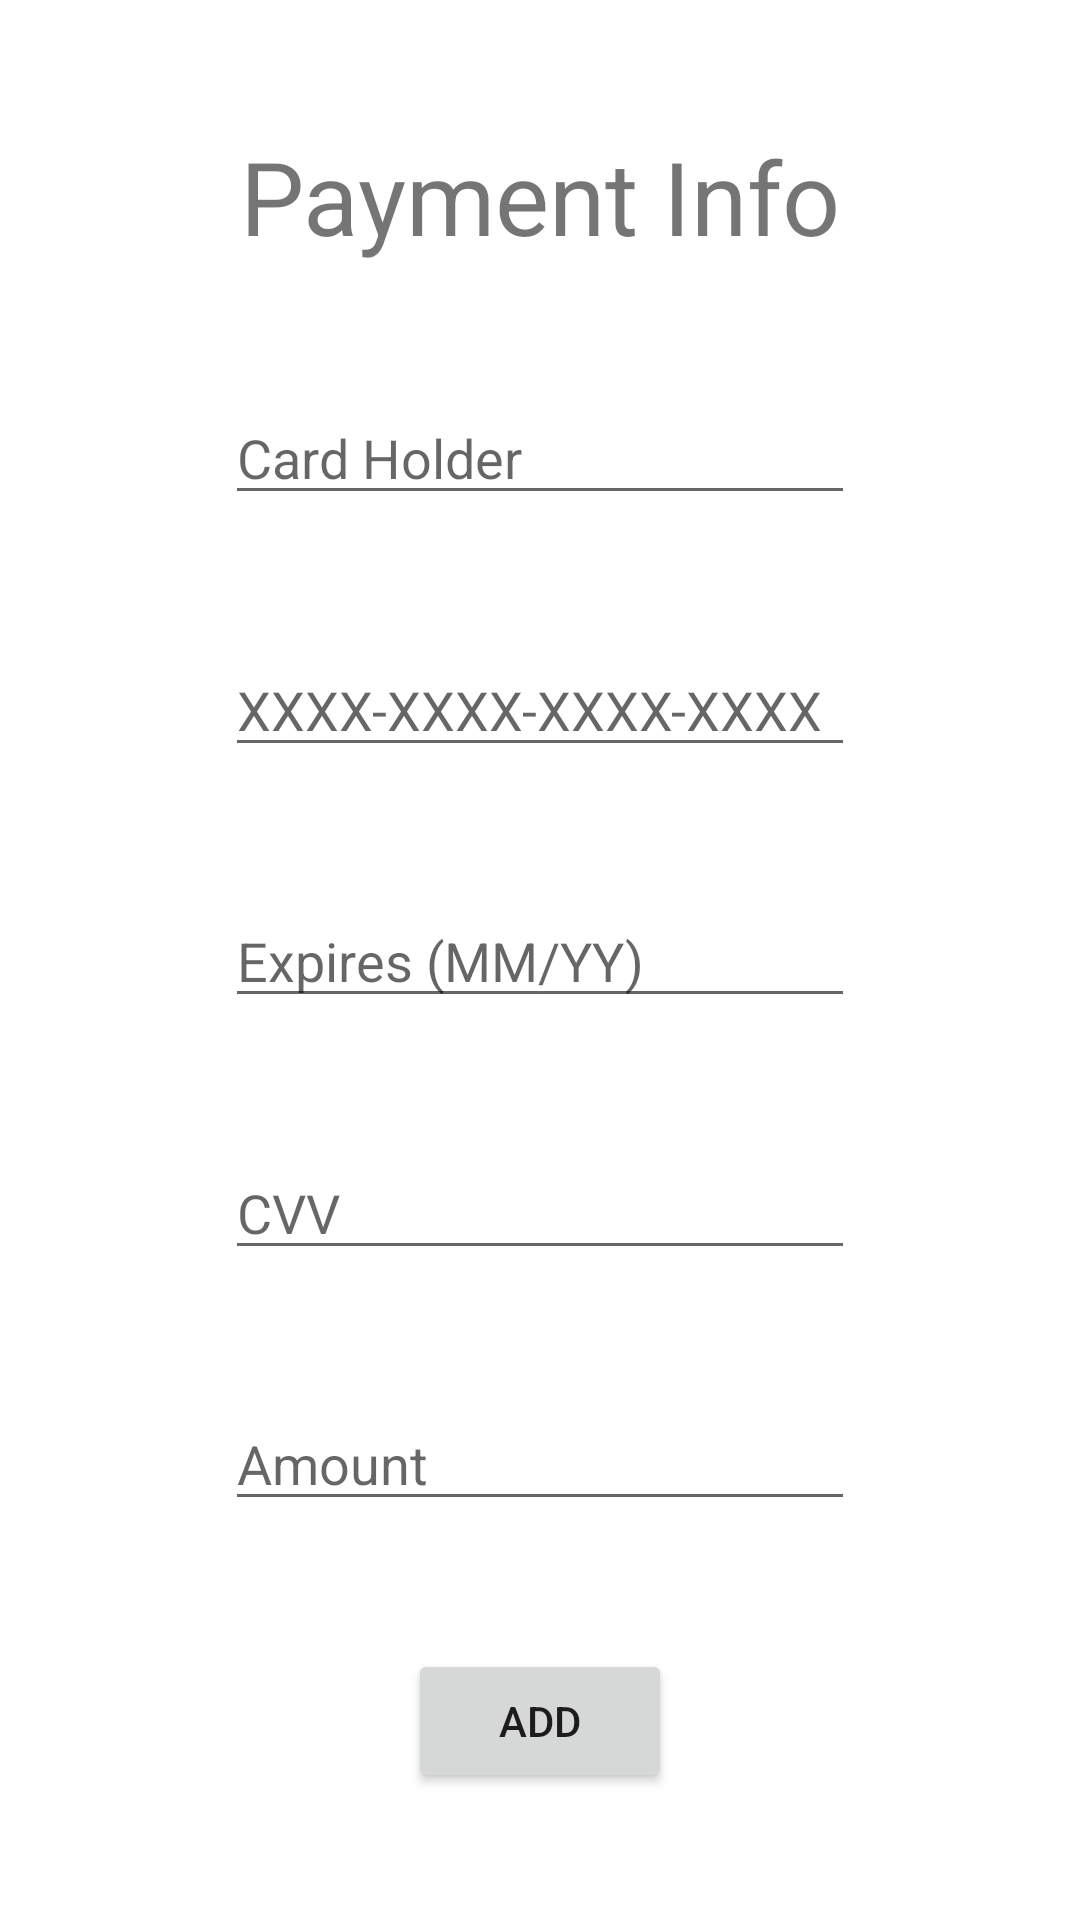

Android layout source for this screen:
<!-- AndroidManifest.xml: application theme Theme.ParkPal -->
<!-- res/layout/fragment_user_recharge_credit.xml -->
<?xml version="1.0" encoding="utf-8"?>
<androidx.constraintlayout.widget.ConstraintLayout xmlns:android="http://schemas.android.com/apk/res/android"
    xmlns:app="http://schemas.android.com/apk/res-auto"
    xmlns:tools="http://schemas.android.com/tools"
    android:layout_width="match_parent"
    android:layout_height="match_parent"
    tools:context=".UserRechargeFragment">

    <TextView
        android:id="@+id/paymentInfoLblTXT"
        android:layout_width="wrap_content"
        android:layout_height="wrap_content"
        android:text="Payment Info"
        android:textSize="34sp"
        app:layout_constraintBottom_toTopOf="@+id/inCardHolderName"
        app:layout_constraintEnd_toEndOf="parent"
        app:layout_constraintStart_toStartOf="parent"
        app:layout_constraintTop_toTopOf="parent" />

    <EditText
        android:id="@+id/inCardNumber"
        android:layout_width="wrap_content"
        android:layout_height="wrap_content"
        android:ems="10"
        android:hint="XXXX-XXXX-XXXX-XXXX"
        android:inputType="textPersonName"
        app:layout_constraintBottom_toTopOf="@+id/inCardEXPDate"
        app:layout_constraintEnd_toEndOf="parent"
        app:layout_constraintStart_toStartOf="parent"
        app:layout_constraintTop_toBottomOf="@+id/inCardHolderName" />

    <EditText
        android:id="@+id/inCVV"
        android:layout_width="wrap_content"
        android:layout_height="wrap_content"
        android:ems="10"
        android:hint="CVV"
        android:inputType="textPersonName"
        app:layout_constraintBottom_toTopOf="@+id/inCreditAmount"
        app:layout_constraintEnd_toEndOf="parent"
        app:layout_constraintStart_toStartOf="parent"
        app:layout_constraintTop_toBottomOf="@+id/inCardEXPDate" />

    <EditText
        android:id="@+id/inCreditAmount"
        android:layout_width="wrap_content"
        android:layout_height="wrap_content"
        android:ems="10"
        android:hint="Amount"
        android:inputType="textPersonName"
        app:layout_constraintBottom_toTopOf="@+id/addCreditButton"
        app:layout_constraintEnd_toEndOf="parent"
        app:layout_constraintStart_toStartOf="parent"
        app:layout_constraintTop_toBottomOf="@+id/inCVV" />

    <Button
        android:id="@+id/addCreditButton"
        android:layout_width="wrap_content"
        android:layout_height="wrap_content"
        android:text="add"
        app:layout_constraintBottom_toBottomOf="parent"
        app:layout_constraintEnd_toEndOf="parent"
        app:layout_constraintStart_toStartOf="parent"
        app:layout_constraintTop_toBottomOf="@+id/inCreditAmount" />

    <EditText
        android:id="@+id/inCardHolderName"
        android:layout_width="wrap_content"
        android:layout_height="wrap_content"
        android:ems="10"
        android:hint="Card Holder"
        android:inputType="textPersonName"
        app:layout_constraintBottom_toTopOf="@+id/inCardNumber"
        app:layout_constraintEnd_toEndOf="parent"
        app:layout_constraintStart_toStartOf="parent"
        app:layout_constraintTop_toBottomOf="@+id/paymentInfoLblTXT" />

    <EditText
        android:id="@+id/inCardEXPDate"
        android:layout_width="wrap_content"
        android:layout_height="wrap_content"
        android:ems="10"
        android:hint="Expires (MM/YY)"
        android:inputType="textPersonName"
        app:layout_constraintBottom_toTopOf="@+id/inCVV"
        app:layout_constraintEnd_toEndOf="parent"
        app:layout_constraintStart_toStartOf="parent"
        app:layout_constraintTop_toBottomOf="@+id/inCardNumber" />
</androidx.constraintlayout.widget.ConstraintLayout>
<!-- resources referenced by this layout -->
<resources>
  <style name="Theme.ParkPal" parent="Theme.MaterialComponents.DayNight.DarkActionBar">
          
          <item name="colorPrimary">@color/purple_500</item>
          <item name="colorPrimaryVariant">@color/purple_700</item>
          <item name="colorOnPrimary">@color/white</item>
          
          <item name="colorSecondary">@color/teal_200</item>
          <item name="colorSecondaryVariant">@color/teal_700</item>
          <item name="colorOnSecondary">@color/black</item>
          
          <item name="android:statusBarColor">?attr/colorPrimaryVariant</item>
          
      </style>
  <color name="purple_500">#FF6200EE</color>
  <color name="purple_700">#FF3700B3</color>
  <color name="white">#FFFFFFFF</color>
  <color name="teal_200">#FF03DAC5</color>
  <color name="teal_700">#FF018786</color>
  <color name="black">#FF000000</color>
</resources>
